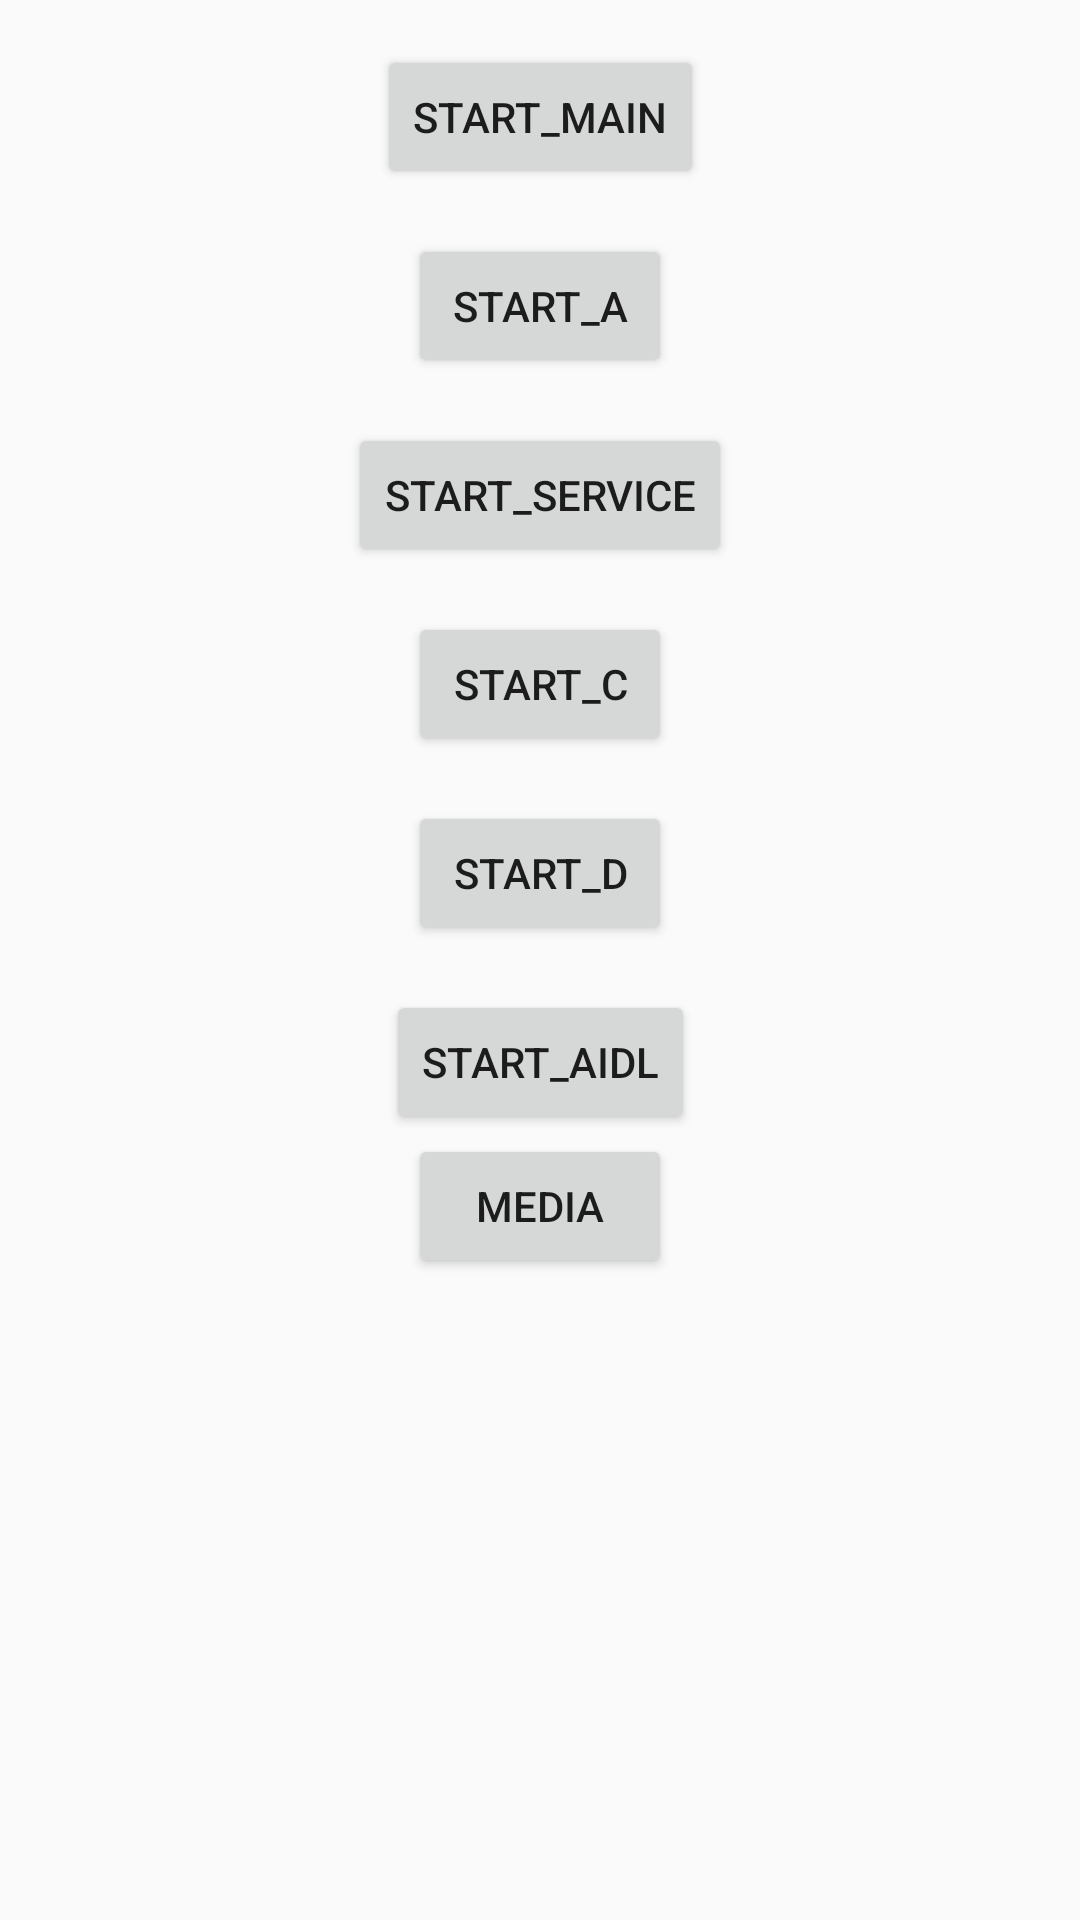

Reconstruct the res/layout file that produces this screen, plus the resources it refers to.
<!-- AndroidManifest.xml: application theme AppTheme -->
<!-- res/layout/activity_main.xml -->
<?xml version="1.0" encoding="utf-8"?>
<androidx.constraintlayout.widget.ConstraintLayout xmlns:android="http://schemas.android.com/apk/res/android"
    xmlns:app="http://schemas.android.com/apk/res-auto"
    xmlns:tools="http://schemas.android.com/tools"
    android:layout_width="match_parent"
    android:layout_height="match_parent">

    <Button
        android:id="@+id/start_main"
        android:layout_width="wrap_content"
        android:layout_height="wrap_content"
        android:text="START_Main"
        app:layout_constraintLeft_toLeftOf="parent"
        app:layout_constraintRight_toRightOf="parent"
        app:layout_constraintTop_toTopOf="parent"
        android:layout_marginTop="15dp"
        />
    <Button
        android:id="@+id/start_a"
        android:layout_width="wrap_content"
        android:layout_height="wrap_content"
        android:text="START_A"
        app:layout_constraintLeft_toLeftOf="parent"
        app:layout_constraintRight_toRightOf="parent"
        app:layout_constraintTop_toBottomOf="@id/start_main"
        android:layout_marginTop="15dp"
        />
    <Button
        android:id="@+id/start_b"
        android:layout_width="wrap_content"
        android:layout_height="wrap_content"
        android:text="START_SERVICE"
        app:layout_constraintLeft_toLeftOf="parent"
        app:layout_constraintRight_toRightOf="parent"
        app:layout_constraintTop_toBottomOf="@id/start_a"
        android:layout_marginTop="15dp"
        />
    <Button
        android:id="@+id/start_c"
        android:layout_width="wrap_content"
        android:layout_height="wrap_content"
        android:text="START_C"
        app:layout_constraintLeft_toLeftOf="parent"
        app:layout_constraintRight_toRightOf="parent"
        app:layout_constraintTop_toBottomOf="@id/start_b"
        android:layout_marginTop="15dp"
        />
    <Button
        android:id="@+id/start_d"
        android:layout_width="wrap_content"
        android:layout_height="wrap_content"
        android:text="START_D"
        app:layout_constraintLeft_toLeftOf="parent"
        app:layout_constraintRight_toRightOf="parent"
        app:layout_constraintTop_toBottomOf="@id/start_c"
        android:layout_marginTop="15dp"
        />

    <Button
        android:id="@+id/start_Aidl"
        android:layout_width="wrap_content"
        android:layout_height="wrap_content"
        android:text="START_AIDL"
        app:layout_constraintLeft_toLeftOf="parent"
        app:layout_constraintRight_toRightOf="parent"
        app:layout_constraintTop_toBottomOf="@id/start_d"
        android:layout_marginTop="15dp"
        />
    <Button
        android:id="@+id/main_media"
        android:layout_width="wrap_content"
        android:layout_height="wrap_content"
        app:layout_constraintTop_toBottomOf="@id/start_Aidl"
        app:layout_constraintLeft_toLeftOf="parent"
        app:layout_constraintRight_toRightOf="parent"
        android:text="MEDIA"
        />
</androidx.constraintlayout.widget.ConstraintLayout>
<!-- resources referenced by this layout -->
<resources>
  <style name="AppTheme" parent="Theme.AppCompat.Light.NoActionBar">
          
          <item name="colorPrimary">@color/colorPrimary</item>
          <item name="colorPrimaryDark">@color/colorPrimaryDark</item>
          <item name="colorAccent">@color/colorAccent</item>
      </style>
  <!-- not gathered from this repository: default colours our renderer supplied (Android Studio template values) -->
  <color name="colorPrimary">#FF6200EE</color>
  <color name="colorPrimaryDark">#FF3700B3</color>
  <color name="colorAccent">#FF03DAC5</color>
</resources>
